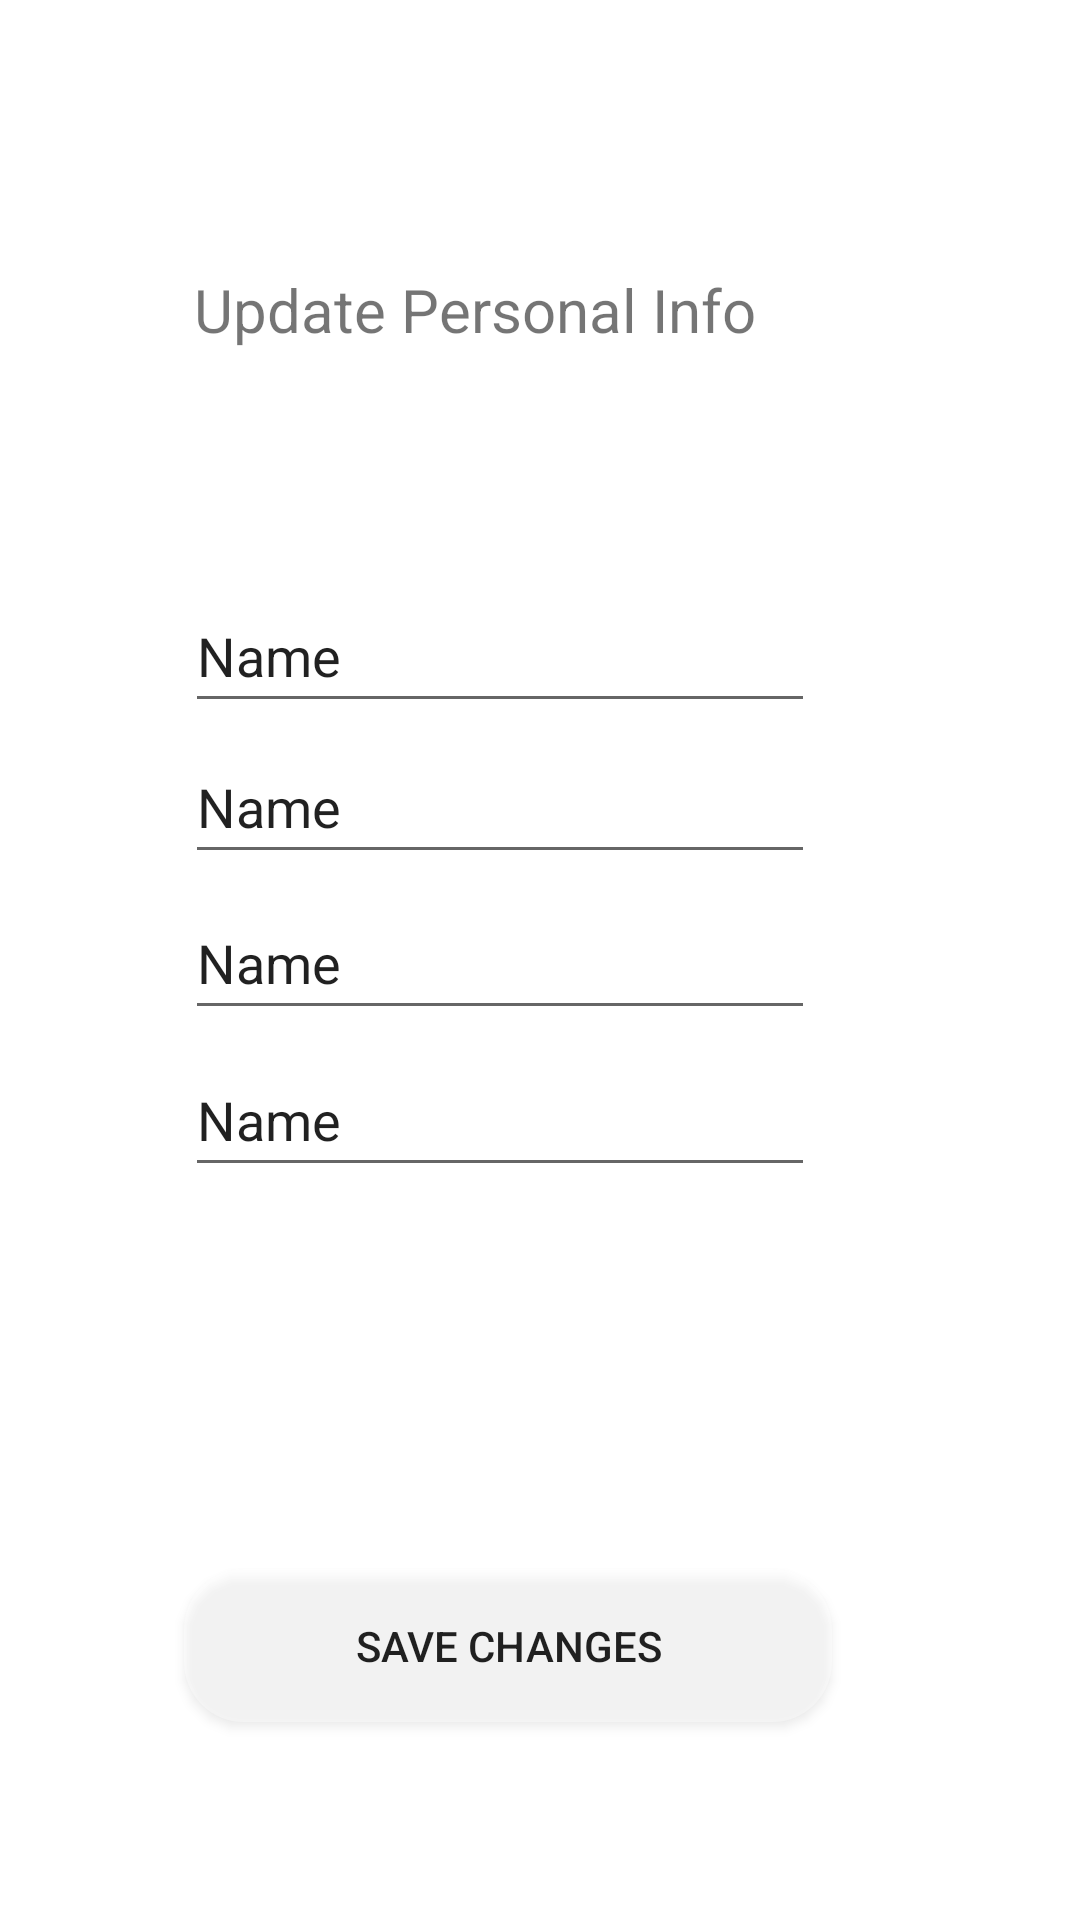

Here is an Android app screen rendered from its layout file. Give the layout XML and the strings, colors and styles it references.
<!-- AndroidManifest.xml: application theme Theme.3Tracker -->
<!-- res/layout/fragment_update.xml -->
<?xml version="1.0" encoding="utf-8"?>
<androidx.constraintlayout.widget.ConstraintLayout xmlns:android="http://schemas.android.com/apk/res/android"
    xmlns:app="http://schemas.android.com/apk/res-auto"
    xmlns:tools="http://schemas.android.com/tools"
    android:layout_width="match_parent"
    android:layout_height="match_parent">


    <EditText
        android:id="@+id/updateLastName"
        android:layout_width="wrap_content"
        android:layout_height="wrap_content"
        android:ems="10"
        android:inputType="textPersonName"
        android:minHeight="48dp"
        android:text="Name"
        app:layout_constraintBottom_toBottomOf="parent"
        app:layout_constraintEnd_toEndOf="parent"
        app:layout_constraintHorizontal_bias="0.412"
        app:layout_constraintStart_toStartOf="parent"
        app:layout_constraintTop_toTopOf="parent"
        app:layout_constraintVertical_bias="0.411" />

    <EditText
        android:id="@+id/updateAddress"
        android:layout_width="wrap_content"
        android:layout_height="wrap_content"
        android:ems="10"
        android:inputType="textPersonName"
        android:minHeight="48dp"
        android:text="Name"
        app:layout_constraintBottom_toBottomOf="parent"
        app:layout_constraintEnd_toEndOf="parent"
        app:layout_constraintHorizontal_bias="0.412"
        app:layout_constraintStart_toStartOf="parent"
        app:layout_constraintTop_toTopOf="parent"
        app:layout_constraintVertical_bias="0.499" />

    <EditText
        android:id="@+id/updateNumber"
        android:layout_width="wrap_content"
        android:layout_height="wrap_content"
        android:ems="10"
        android:inputType="textPersonName"
        android:minHeight="48dp"
        android:text="Name"
        app:layout_constraintBottom_toBottomOf="parent"
        app:layout_constraintEnd_toEndOf="parent"
        app:layout_constraintHorizontal_bias="0.412"
        app:layout_constraintStart_toStartOf="parent"
        app:layout_constraintTop_toTopOf="parent"
        app:layout_constraintVertical_bias="0.587" />

    <EditText
        android:id="@+id/updateFirstName"
        android:layout_width="wrap_content"
        android:layout_height="wrap_content"
        android:ems="10"
        android:inputType="textPersonName"
        android:minHeight="48dp"
        android:text="Name"
        app:layout_constraintBottom_toBottomOf="parent"
        app:layout_constraintEnd_toEndOf="parent"
        app:layout_constraintHorizontal_bias="0.412"
        app:layout_constraintStart_toStartOf="parent"
        app:layout_constraintTop_toTopOf="parent"
        app:layout_constraintVertical_bias="0.326" />

    <TextView
        android:id="@+id/textView2"
        android:layout_width="231dp"
        android:layout_height="65dp"
        android:text="@string/update_personal_info"
        android:textSize="20sp"
        app:layout_constraintBottom_toBottomOf="parent"
        app:layout_constraintEnd_toEndOf="parent"
        app:layout_constraintStart_toStartOf="parent"
        app:layout_constraintTop_toTopOf="parent"
        app:layout_constraintVertical_bias="0.156" />

    <Button
        android:id="@+id/button"
        android:layout_width="216dp"
        android:layout_height="51dp"
        android:background="@drawable/rounded_button"
        android:text="@string/save_changes"
        app:layout_constraintBottom_toBottomOf="parent"
        app:layout_constraintEnd_toEndOf="parent"
        app:layout_constraintHorizontal_bias="0.425"
        app:layout_constraintStart_toStartOf="parent"
        app:layout_constraintTop_toTopOf="parent"
        app:layout_constraintVertical_bias="0.888" />


</androidx.constraintlayout.widget.ConstraintLayout>
<!-- resources referenced by this layout -->
<resources>
  <!-- drawable rounded_button (drawable-v24) -->
  <?xml version="1.0" encoding="utf-8"?>
  <shape xmlns:android="http://schemas.android.com/apk/res/android">
      <corners  android:radius="20dp"/>
      <solid android:color="@color/colorButton"></solid>
  </shape>
  <string name="save_changes">Save Changes</string>
  <string name="update_personal_info">Update Personal Info</string>
  <style name="Theme.3Tracker" parent="Theme.MaterialComponents.DayNight.DarkActionBar">
          
          <item name="colorPrimary">@color/purple_500</item>
          <item name="colorPrimaryVariant">@color/purple_700</item>
          <item name="colorOnPrimary">@color/white</item>
          
          <item name="colorSecondary">@color/teal_200</item>
          <item name="colorSecondaryVariant">@color/teal_700</item>
          <item name="colorOnSecondary">@color/black</item>
          
          <item name="android:statusBarColor" tools:targetApi="l">?attr/colorPrimaryVariant</item>
          
      </style>
  <color name="colorButton">#66FFFFFF</color>
  <color name="purple_500">#FF6200EE</color>
  <color name="purple_700">#FF3700B3</color>
  <color name="white">#FFFFFFFF</color>
  <color name="teal_200">#FF03DAC5</color>
  <color name="teal_700">#FF018786</color>
  <color name="black">#FF000000</color>
</resources>
